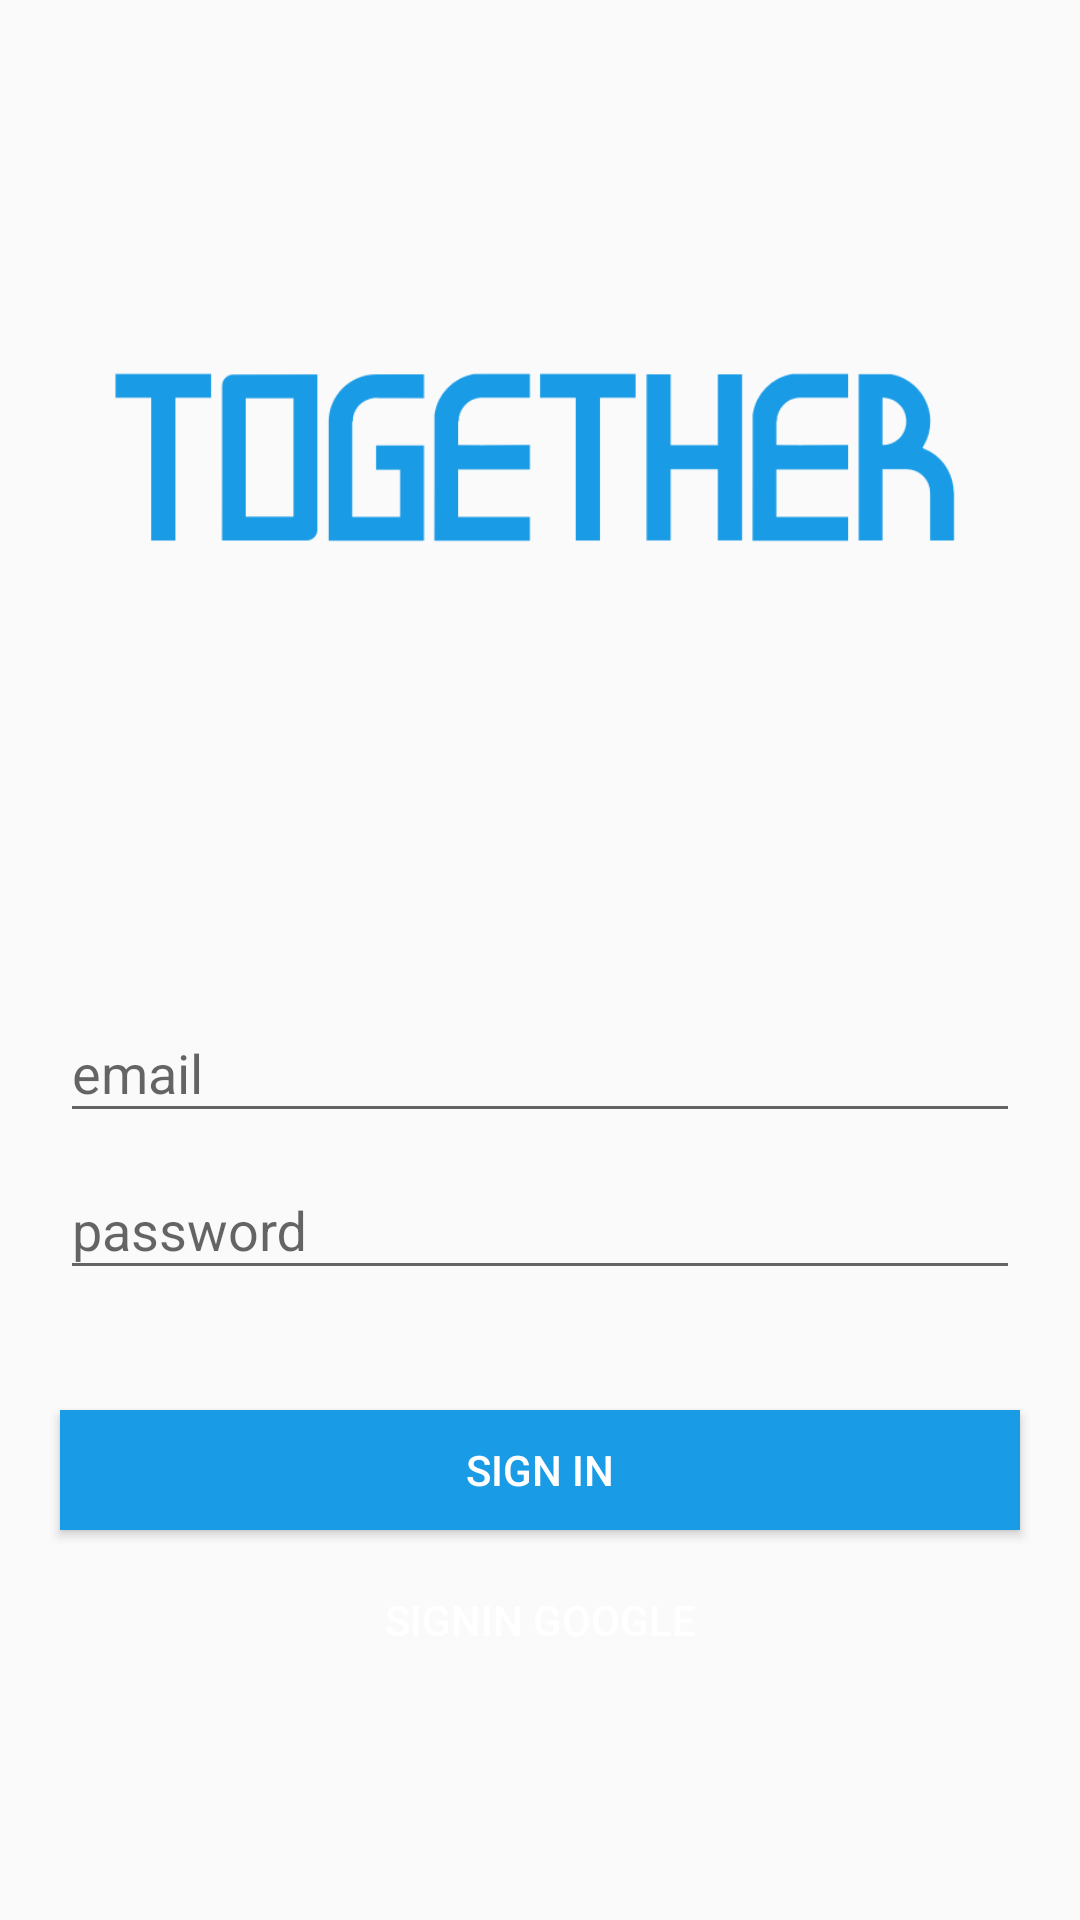

Produce the Android XML layout that renders to this screen, including the resource entries it uses.
<!-- AndroidManifest.xml: application theme AppTheme -->
<!-- res/layout/activity_login.xml -->
<?xml version="1.0" encoding="utf-8"?>
<RelativeLayout xmlns:android="http://schemas.android.com/apk/res/android"
    xmlns:app="http://schemas.android.com/apk/res-auto"
    xmlns:tools="http://schemas.android.com/tools"
    android:layout_width="match_parent"
    android:layout_height="match_parent"
    tools:context=".LoginActivity">

    <ImageView
        android:layout_width="match_parent"
        android:layout_height="wrap_content"
        android:layout_above="@id/signin_layout"
        android:layout_alignParentTop="true"
        android:src="@drawable/logo_title" />

    <LinearLayout
        android:id="@+id/signin_layout"
        android:layout_width="match_parent"
        android:layout_height="wrap_content"
        android:layout_alignParentBottom="true"
        android:orientation="vertical">

        <com.google.android.material.textfield.TextInputLayout
            android:layout_width="match_parent"
            android:layout_height="wrap_content"
            android:layout_marginLeft="20dp"
            android:layout_marginRight="20dp">

            <EditText
                android:id="@+id/email_edittext"
                android:layout_width="match_parent"
                android:layout_height="wrap_content"
                android:hint="email"></EditText>
        </com.google.android.material.textfield.TextInputLayout>

        <com.google.android.material.textfield.TextInputLayout
            android:layout_width="match_parent"
            android:layout_height="wrap_content"
            android:layout_marginLeft="20dp"
            android:layout_marginRight="20dp">

            <EditText
                android:id="@+id/password_edittext"
                android:layout_width="match_parent"
                android:layout_height="wrap_content"
                android:hint="password"></EditText>

        </com.google.android.material.textfield.TextInputLayout>

        <Button
            android:id="@+id/email_login_button"
            android:layout_width="match_parent"
            android:layout_height="40dp"
            android:layout_marginLeft="20dp"
            android:layout_marginTop="40dp"
            android:layout_marginRight="20dp"
            android:layout_marginBottom="10dp"
            android:text="Sign In"
            android:textColor="@color/colorWhite"
            android:background="@color/Main"
            ></Button>


        <Button
            android:id="@+id/google_sign_in_button"
            android:layout_width="match_parent"
            android:layout_height="40dp"
            android:layout_marginLeft="20dp"
            android:layout_marginRight="20dp"
            android:layout_marginBottom="80dp"
            android:background="@drawable/btn_signin_google"
            android:text="Signin Google"
            android:textColor="@color/colorWhite"></Button>


    </LinearLayout>

</RelativeLayout>
<!-- resources referenced by this layout -->
<resources>
  <color name="Main">#199be6</color>
  <color name="colorWhite">#FFFFFF</color>
  <!-- drawable logo_title: png bitmap (drawable, 10357 bytes) -->
  <style name="AppTheme" parent="Theme.AppCompat.Light.NoActionBar">
          
          <item name="colorPrimary">@color/colorPrimary</item>
          <item name="colorPrimaryDark">@color/colorPrimaryDark</item>
          <item name="colorAccent">@color/colorAccent</item>
      </style>
  <color name="colorPrimary">#ededed</color>
  <color name="colorPrimaryDark">#e1e1e1</color>
  <color name="colorAccent">#FF4081</color>
</resources>
